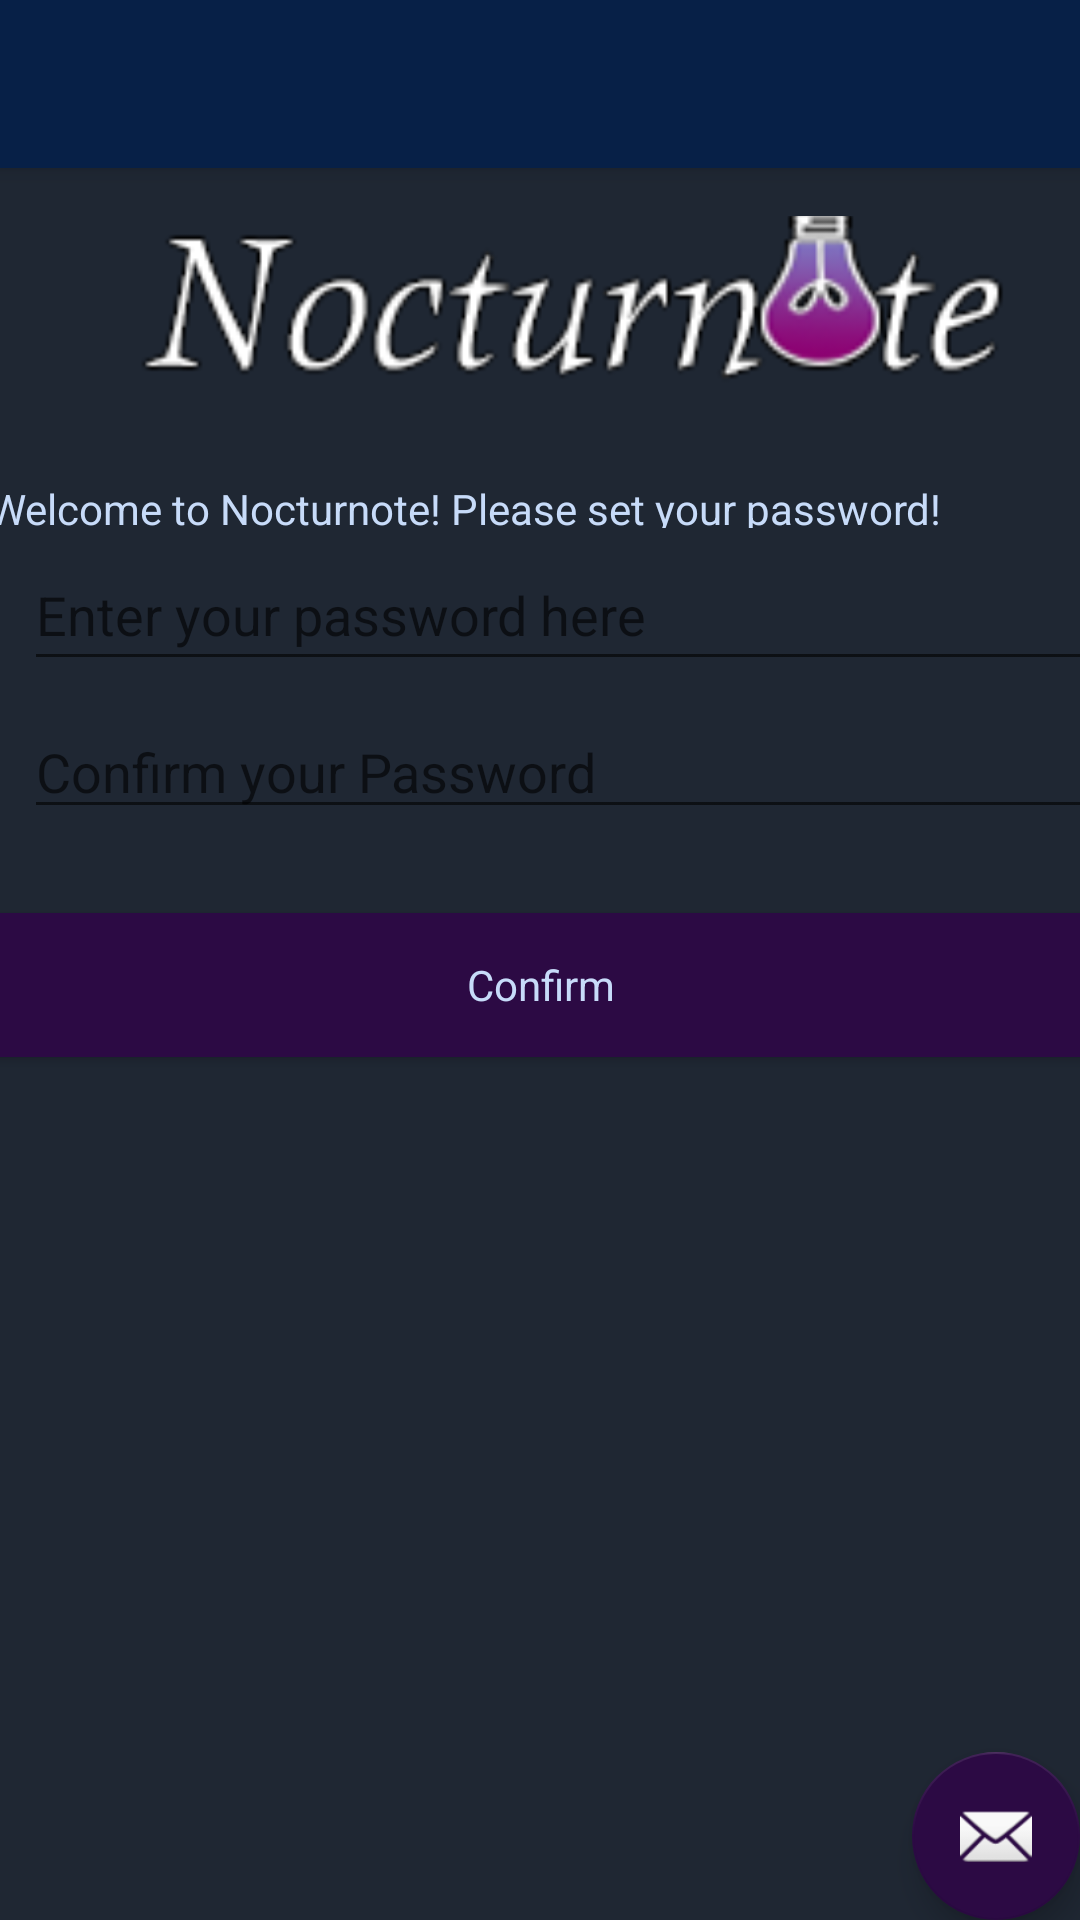

Reconstruct the res/layout file that produces this screen, plus the resources it refers to.
<!-- AndroidManifest.xml: application theme AppTheme -->
<!-- res/layout/activity_setup.xml -->
<?xml version="1.0" encoding="utf-8"?>
<android.support.design.widget.CoordinatorLayout xmlns:android="http://schemas.android.com/apk/res/android"
    xmlns:app="http://schemas.android.com/apk/res-auto"
    xmlns:tools="http://schemas.android.com/tools"
    android:layout_width="match_parent"
    android:layout_height="match_parent"
    tools:context=".Setup">

    <android.support.design.widget.AppBarLayout
        android:layout_width="match_parent"
        android:layout_height="wrap_content"
        android:theme="@style/AppTheme.AppBarOverlay">

        <android.support.v7.widget.Toolbar
            android:id="@+id/toolbar"
            android:layout_width="match_parent"
            android:layout_height="?attr/actionBarSize"
            android:background="?attr/colorPrimary"
            app:popupTheme="@style/AppTheme.PopupOverlay" />

    </android.support.design.widget.AppBarLayout>

    <include layout="@layout/content_setup" />

    <android.support.design.widget.FloatingActionButton
        android:id="@+id/fab"
        android:layout_width="wrap_content"
        android:layout_height="wrap_content"
        android:layout_gravity="bottom|end"
        android:layout_margin="@dimen/fab_margin"
        app:srcCompat="@android:drawable/ic_dialog_email" />

</android.support.design.widget.CoordinatorLayout>
<!-- res/layout/content_setup.xml (included above) -->
<?xml version="1.0" encoding="utf-8"?>
<android.support.constraint.ConstraintLayout xmlns:android="http://schemas.android.com/apk/res/android"
    xmlns:app="http://schemas.android.com/apk/res-auto"
    xmlns:tools="http://schemas.android.com/tools"
    android:layout_width="match_parent"
    android:layout_height="match_parent"
    android:exported="true"
    app:layout_behavior="@string/appbar_scrolling_view_behavior"
    tools:context=".Setup"
    tools:showIn="@layout/activity_setup">

    <TextView
        android:id="@+id/passCheck"
        android:layout_width="368dp"
        android:layout_height="14dp"
        android:layout_marginBottom="8dp"
        android:layout_marginTop="8dp"
        app:layout_constraintBottom_toTopOf="@+id/confirmPass"
        app:layout_constraintEnd_toEndOf="parent"
        app:layout_constraintStart_toStartOf="parent"
        app:layout_constraintTop_toBottomOf="@+id/passEntry2"
        app:layout_constraintVertical_bias="0.0" />

    <EditText
        android:id="@+id/passEntry2"
        android:layout_width="367dp"
        android:layout_height="wrap_content"
        android:layout_marginBottom="384dp"
        android:layout_marginLeft="8dp"
        android:layout_marginStart="8dp"
        android:layout_marginTop="8dp"
        android:ems="10"
        android:hint="Confirm your Password"
        android:inputType="textPassword"
        app:layout_constraintBottom_toBottomOf="parent"
        app:layout_constraintStart_toStartOf="parent"
        app:layout_constraintTop_toBottomOf="@+id/passEntry"
        app:layout_constraintVertical_bias="0.0" />

    <TextView
        android:id="@+id/textView2"
        android:layout_width="368dp"
        android:layout_height="16dp"
        android:layout_marginTop="104dp"
        android:text="Welcome to Nocturnote! Please set your password!"
        app:layout_constraintEnd_toEndOf="parent"
        app:layout_constraintStart_toStartOf="parent"
        app:layout_constraintTop_toTopOf="parent" />

    <EditText
        android:id="@+id/passEntry"
        android:layout_width="367dp"
        android:layout_height="47dp"
        android:layout_marginLeft="8dp"
        android:layout_marginStart="8dp"
        android:layout_marginTop="4dp"
        android:ems="10"
        android:hint="Enter your password here"
        android:inputType="textPassword"
        app:layout_constraintStart_toStartOf="parent"
        app:layout_constraintTop_toBottomOf="@+id/textView2" />

    <Button
        android:id="@+id/confirmPass"
        style="@style/ButtonText"
        android:layout_width="368dp"
        android:layout_height="wrap_content"
        android:layout_marginTop="28dp"
        android:background="@color/colorAccent"
        android:onClick="passwordSet"
        android:text="Confirm"
        app:layout_constraintEnd_toEndOf="parent"
        app:layout_constraintStart_toStartOf="parent"
        app:layout_constraintTop_toBottomOf="@+id/passEntry2" />

    <ImageView
        android:id="@+id/imageView2"
        android:layout_width="368dp"
        android:layout_height="74dp"
        android:layout_marginLeft="8dp"
        android:layout_marginStart="8dp"
        android:layout_marginTop="16dp"
        android:scaleType="centerCrop"
        app:layout_constraintBottom_toTopOf="@+id/textView2"
        app:layout_constraintStart_toStartOf="parent"
        app:layout_constraintTop_toTopOf="parent"
        app:layout_constraintVertical_bias="0.0"
        app:srcCompat="@drawable/nocturnotelogo" />
</android.support.constraint.ConstraintLayout>
<!-- resources referenced by this layout -->
<resources>
  <color name="colorAccent">#2c0a44</color>
  <!-- drawable nocturnotelogo: png bitmap (drawable, 8090 bytes) -->
  <style name="AppTheme.AppBarOverlay" parent="ThemeOverlay.AppCompat.Dark.ActionBar" />
  <style name="AppTheme.PopupOverlay" parent="ThemeOverlay.AppCompat.Light" />
  <style name="ButtonText" parent="@android:style/Widget.Button">
          <item name="android:textColor">@color/textColor</item>
          <item name="android:background">@android:drawable/btn_default</item>
          <item name="android:layout_width">80.0px</item>
          <item name="android:layout_height">40.0px</item>
      </style>
  <style name="AppTheme" parent="Theme.AppCompat.Light.DarkActionBar">
          
          <item name="colorPrimary">@color/colorPrimary</item>
          <item name="colorPrimaryDark">@color/colorPrimaryDark</item>
          <item name="colorAccent">@color/colorAccent</item>
          <item name="android:background">@color/colorBackground</item>
          <item name="android:textColor">@color/textColor</item>
  
  
          <item name="windowActionBar">false</item>
          <item name="windowNoTitle">true</item>
  
      </style>
  <color name="textColor">#c7dbf9</color>
  <color name="colorPrimary">#072047</color>
  <color name="colorPrimaryDark">#072047</color>
  <color name="colorBackground">#1f2733</color>
</resources>
